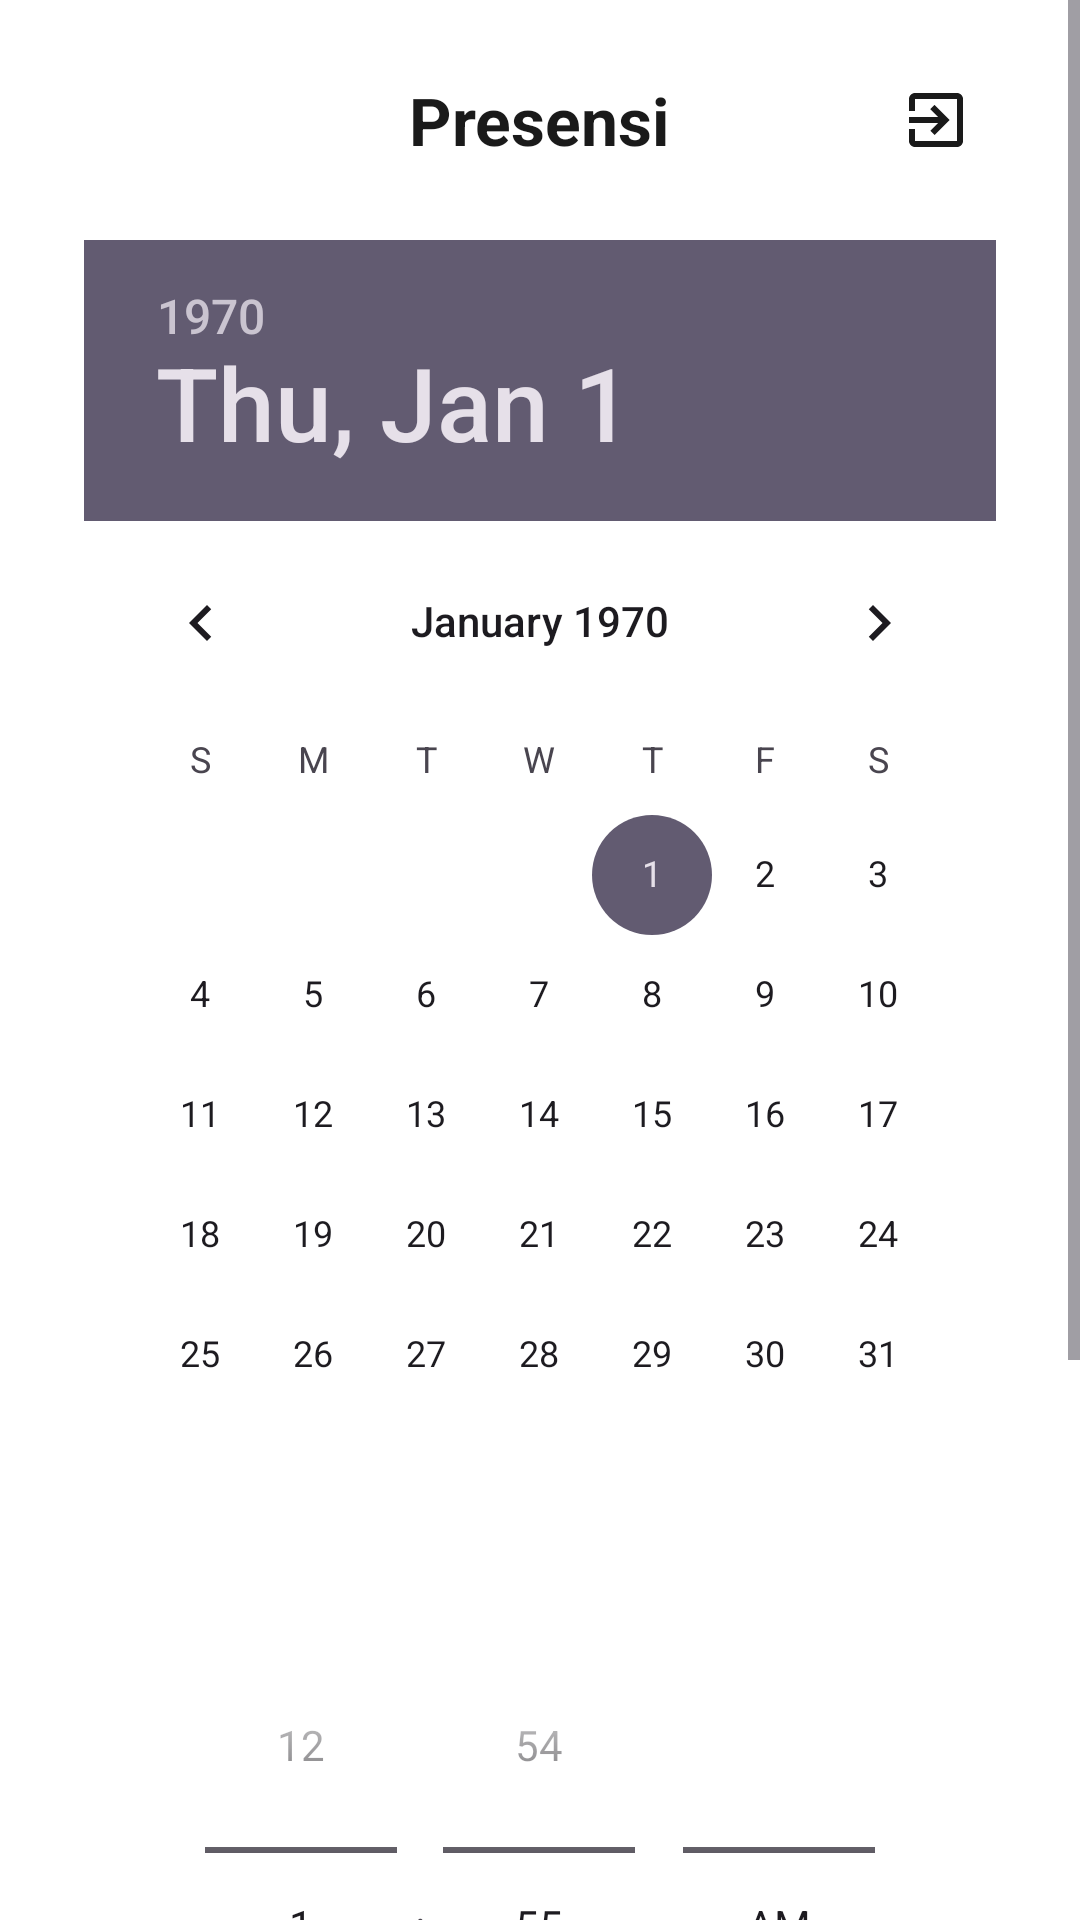

Here is an Android app screen rendered from its layout file. Give the layout XML and the strings, colors and styles it references.
<!-- AndroidManifest.xml: application theme Theme.CountryApp -->
<!-- res/layout/activity_main.xml -->
<?xml version="1.0" encoding="utf-8"?>
<ScrollView
        xmlns:android="http://schemas.android.com/apk/res/android"
        xmlns:app="http://schemas.android.com/apk/res-auto"
        xmlns:tools="http://schemas.android.com/tools"
        android:fitsSystemWindows="true"
        android:layout_width="match_parent"
        android:layout_height="match_parent"
        android:fillViewport="true"
        android:background="@color/white"
        tools:context=".MainActivity">

  <LinearLayout
          android:layout_width="match_parent"
          android:layout_height="wrap_content"
          android:paddingHorizontal="24dp"
          android:paddingVertical="16dp"
          android:orientation="vertical"
          android:gravity="center_horizontal">

    <FrameLayout
            android:layout_width="match_parent"
            android:layout_height="wrap_content">

      <TextView
              android:id="@+id/tvTitle"
              android:layout_width="wrap_content"
              android:layout_height="wrap_content"
              android:layout_gravity="center"
              android:text="@string/presensi_title"
              android:textColor="@color/text_primary"
              android:textSize="22sp"
              android:textStyle="bold" />

      <ImageButton
              android:id="@+id/btnExit"
              android:layout_width="48dp"
              android:layout_height="48dp"
              android:layout_gravity="end|center_vertical"
              android:background="?attr/selectableItemBackgroundBorderless"
              android:contentDescription="@string/exit_description"
              android:src="@drawable/ic_exit_to_app" />

    </FrameLayout>

    <FrameLayout
            android:layout_width="wrap_content"
            android:layout_height="wrap_content"
            android:layout_marginTop="12dp"
            android:background="@drawable/bg_box_border"
            android:padding="4dp">

      <DatePicker
              android:id="@+id/datePicker"
              android:layout_width="wrap_content"
              android:layout_height="wrap_content"
              android:calendarViewShown="false"
              android:datePickerMode="calendar" />

    </FrameLayout>

    <FrameLayout
            android:layout_width="wrap_content"
            android:layout_height="wrap_content"
            android:layout_marginTop="16dp"
            android:background="@drawable/bg_box_border"
            android:paddingHorizontal="16dp"
            android:paddingVertical="4dp">

      <TimePicker
              android:id="@+id/timePicker"
              android:layout_width="wrap_content"
              android:layout_height="wrap_content"
              android:timePickerMode="spinner" />

    </FrameLayout>

    <Spinner
            android:id="@+id/spinnerStatus"
            android:layout_width="match_parent"
            android:layout_height="48dp"
            android:layout_marginTop="16dp"
            android:background="@drawable/bg_spinner"
            android:paddingStart="12dp"
            android:paddingEnd="36dp" />

    <EditText
            android:id="@+id/etKeterangan"
            android:layout_width="match_parent"
            android:layout_height="48dp"
            android:layout_marginTop="12dp"
            android:background="@drawable/bg_input_gray"
            android:hint="@string/hint_keterangan"
            android:importantForAutofill="no"
            android:inputType="text"
            android:paddingHorizontal="16dp"
            android:textColor="@color/text_primary"
            android:textColorHint="@color/text_secondary"
            android:textSize="14sp"
            android:visibility="gone" />

    <com.google.android.material.button.MaterialButton
            android:id="@+id/btnSubmit"
            android:layout_width="match_parent"
            android:layout_height="52dp"
            android:layout_marginTop="20dp"
            android:text="@string/btn_submit"
            android:textAllCaps="false"
            android:textColor="@color/white"
            android:textSize="16sp"
            app:backgroundTint="@color/primary_blue"
            app:cornerRadius="8dp" />

    <TextView
            android:id="@+id/tvResult"
            android:layout_width="match_parent"
            android:layout_height="wrap_content"
            android:layout_marginTop="16dp"
            android:background="@drawable/bg_input_gray"
            android:gravity="center"
            android:paddingHorizontal="16dp"
            android:paddingVertical="12dp"
            android:textColor="@color/text_secondary"
            android:textSize="13sp"
            android:visibility="gone" />

  </LinearLayout>

</ScrollView>
<!-- resources referenced by this layout -->
<resources>
  <color name="primary_blue">#4E60FF</color>
  <color name="text_primary">#1A1A1A</color>
  <color name="text_secondary">#757575</color>
  <color name="white">#FFFFFFFF</color>
  <!-- drawable bg_spinner (drawable) -->
  <?xml version="1.0" encoding="utf-8"?>
  <layer-list xmlns:android="http://schemas.android.com/apk/res/android">
      <item android:drawable="@drawable/bg_input_gray" />
      <item
          android:drawable="@drawable/ic_arrow_drop_down"
          android:gravity="end|center_vertical"
          android:right="12dp" />
  </layer-list>
  <!-- drawable ic_exit_to_app (drawable) -->
  <?xml version="1.0" encoding="utf-8"?>
  <vector xmlns:android="http://schemas.android.com/apk/res/android"
      android:width="24dp"
      android:height="24dp"
      android:viewportWidth="24"
      android:viewportHeight="24">
      <path
          android:fillColor="#1A1A1A"
          android:pathData="M10.09,15.59L11.5,17l5,-5 -5,-5 -1.41,1.41L12.67,11H3v2h9.67l-2.58,2.59zM19,3H5c-1.11,0 -2,0.9 -2,2v4h2V5h14v14H5v-4H3v4c0,1.1 0.89,2 2,2h14c1.1,0 2,-0.9 2,-2V5c0,-1.1 -0.9,-2 -2,-2z" />
  </vector>
  <string name="btn_submit">Submit</string>
  <string name="exit_description">Keluar</string>
  <string name="hint_keterangan">Keterangan</string>
  <string name="presensi_title">Presensi</string>
  <style name="Theme.CountryApp" parent="Base.Theme.CountryApp" />
  <style name="Base.Theme.CountryApp" parent="Theme.Material3.Light.NoActionBar">
      <item name="colorPrimary">@color/primary_blue</item>
    </style>
</resources>
